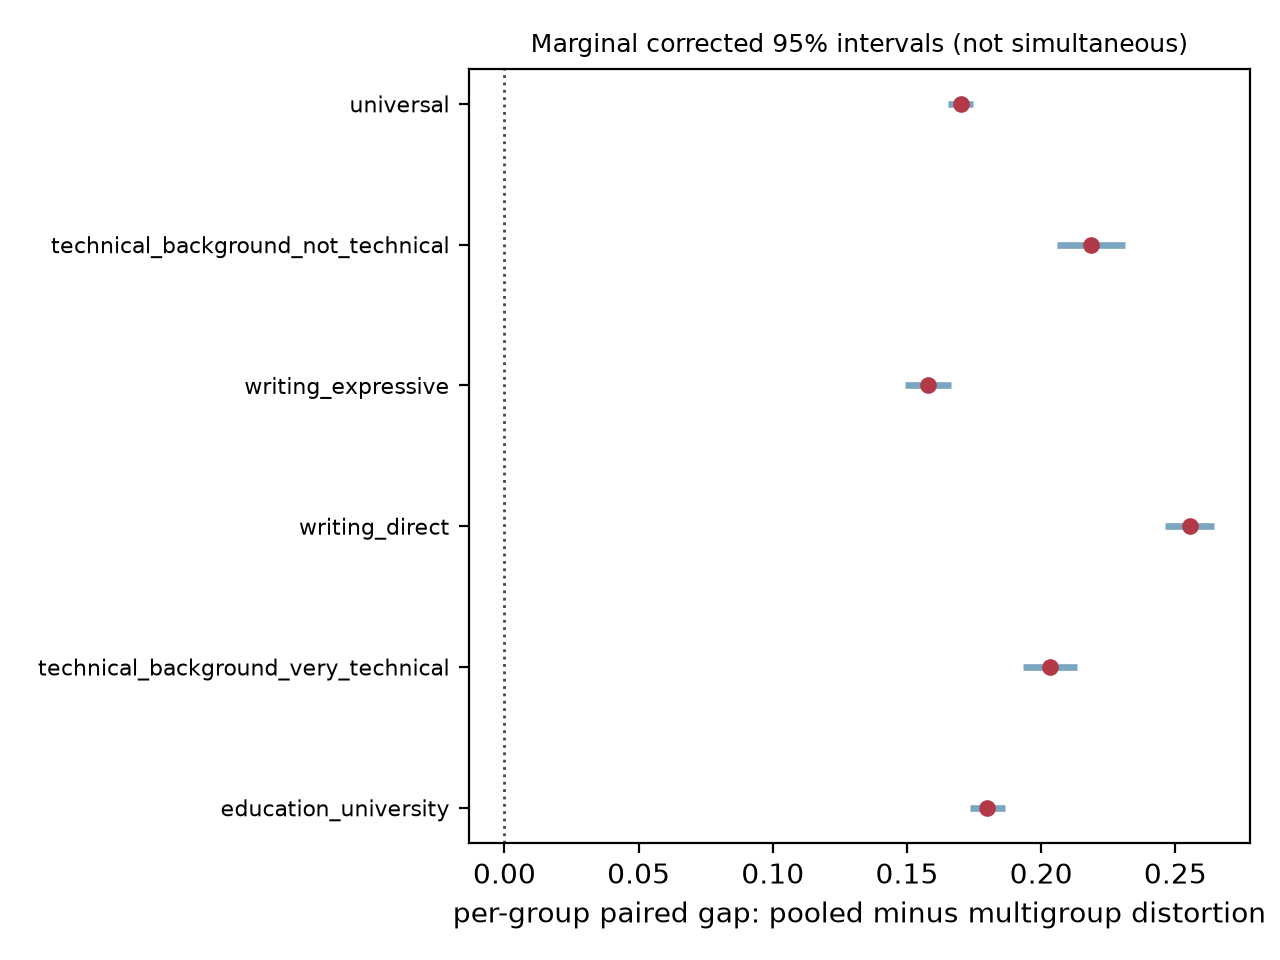

The table this chart was drawn from, first rows:
group, status, n_splits, estimate, corrected_se, degrees_of_freedom, ci_lower, ci_upper, t_statistic, p_value_two_sided, p_value_holm, holm_reject_at_alpha
universal, ok, 100, 0.17, 0.002309, 99, 0.1655, 0.1746, 73.64, 2.852785384961753e-88, 1.711671230977052e-87, True
technical_background_not_technical, ok, 100, 0.2185, 0.006357, 99, 0.2058, 0.2311, 34.36, 7.908821965729406e-57, 7.908821965729406e-57, True
writing_expressive, ok, 100, 0.1578, 0.004384, 99, 0.1491, 0.1665, 36.01, 1.0892124878111854e-58, 2.178424975622371e-58, True
writing_direct, ok, 100, 0.2553, 0.004684, 99, 0.246, 0.2646, 54.5, 1.2226622542503172e-75, 4.890649017001269e-75, True
technical_background_very_technical, ok, 100, 0.2032, 0.005027, 99, 0.1933, 0.2132, 40.43, 2.3474294193990582e-63, 7.042288258197174e-63, True
education_university, ok, 100, 0.18, 0.003286, 99, 0.1735, 0.1865, 54.76, 7.67951261210964e-76, 3.83975630605482e-75, True
